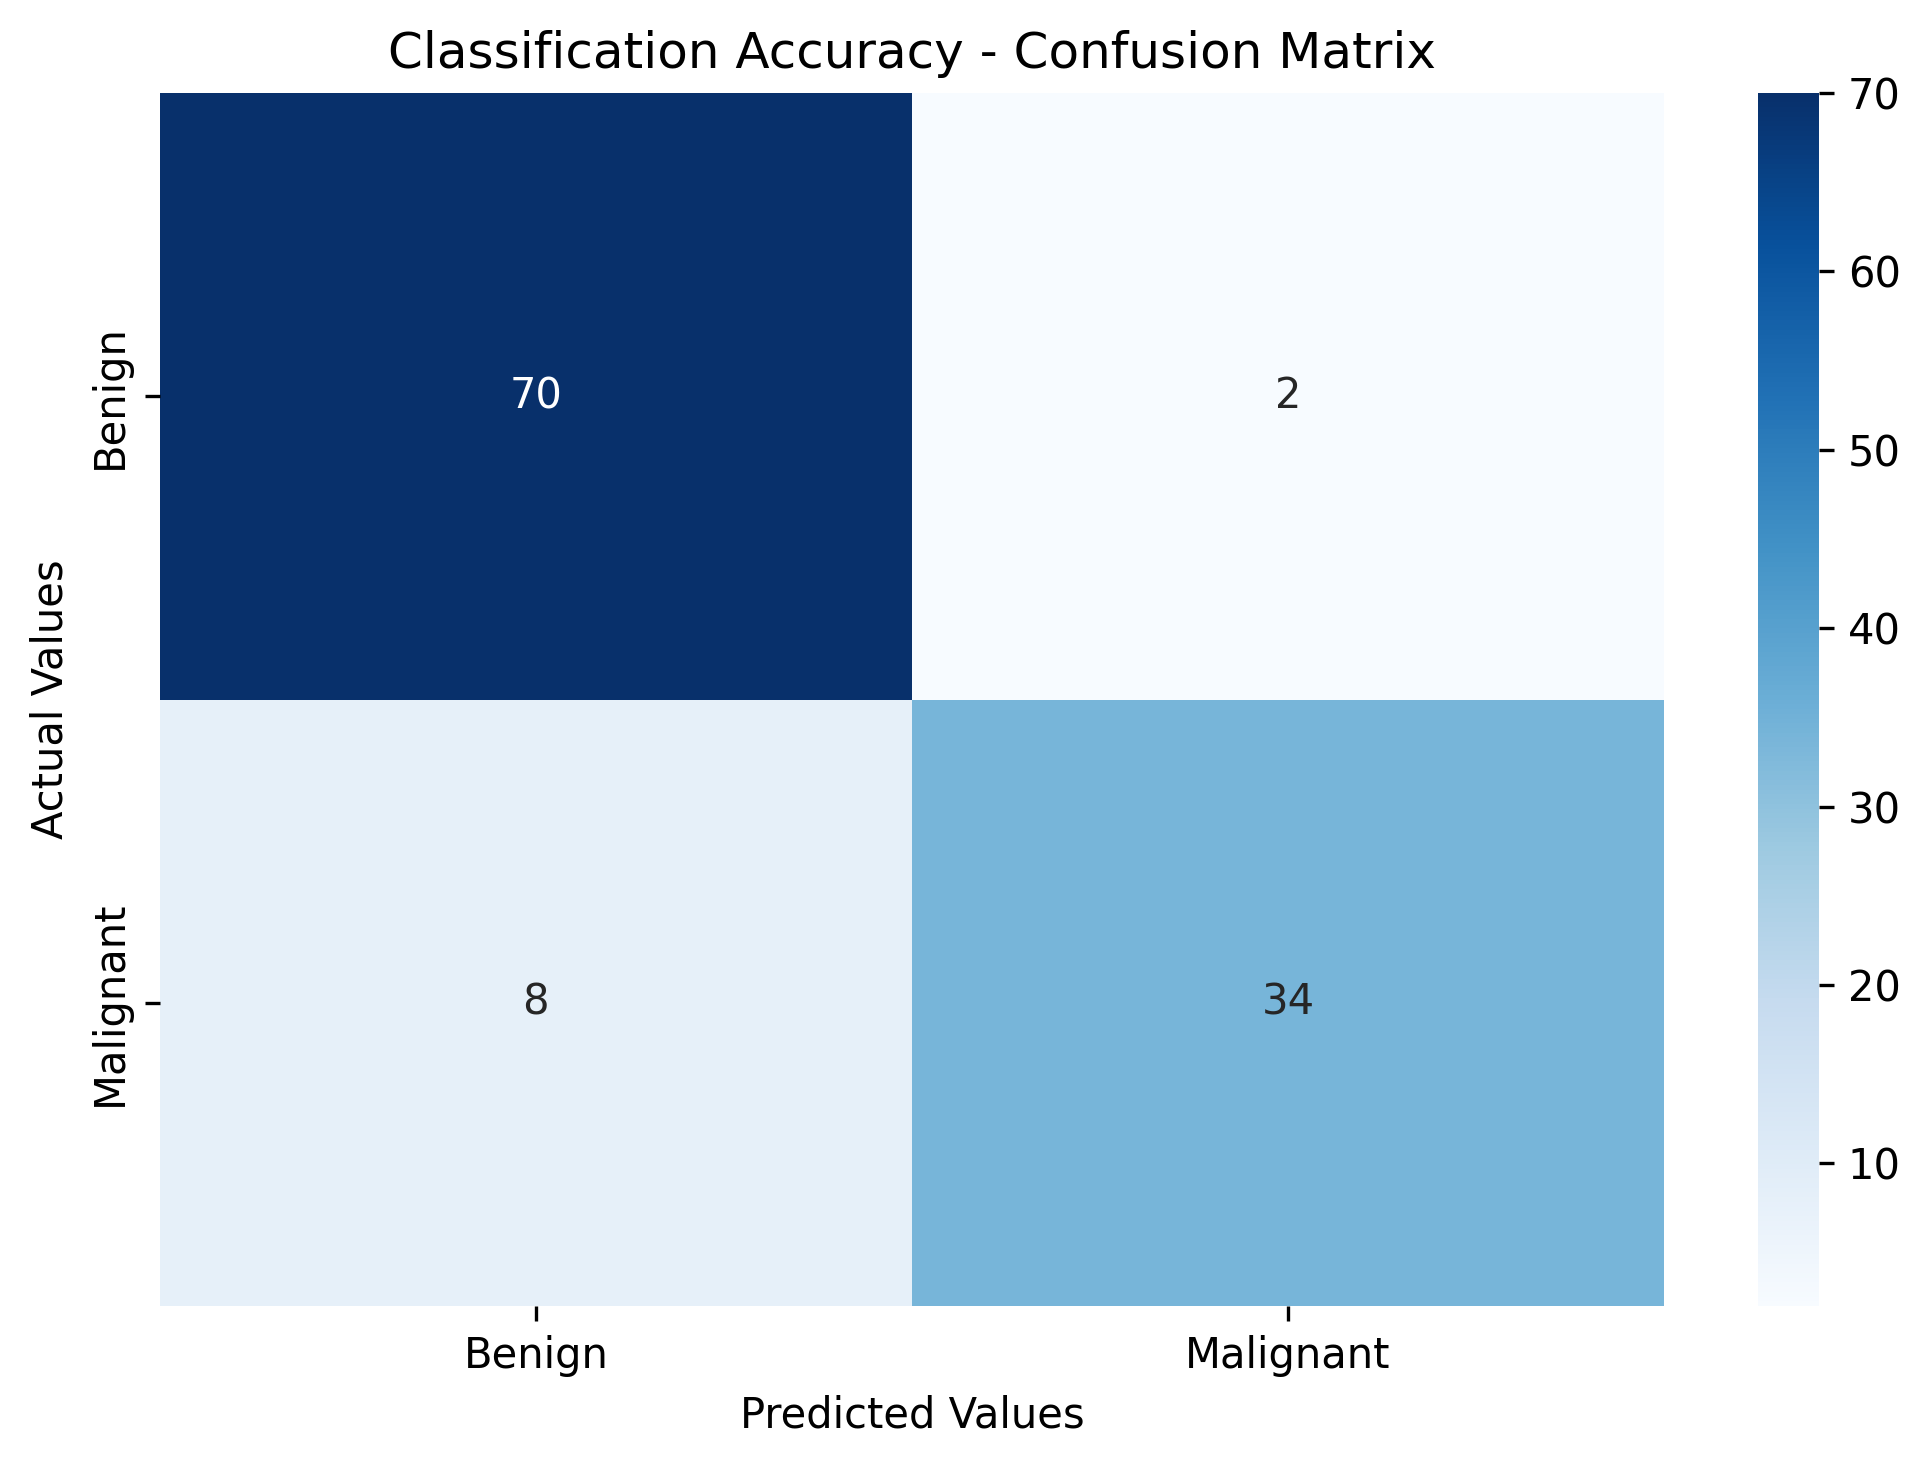

Source data for this figure (header and first rows):
, Predicted_Benign, Predicted_Malignant
Actual_Benign, 70, 2
Actual_Malignant, 8, 34
